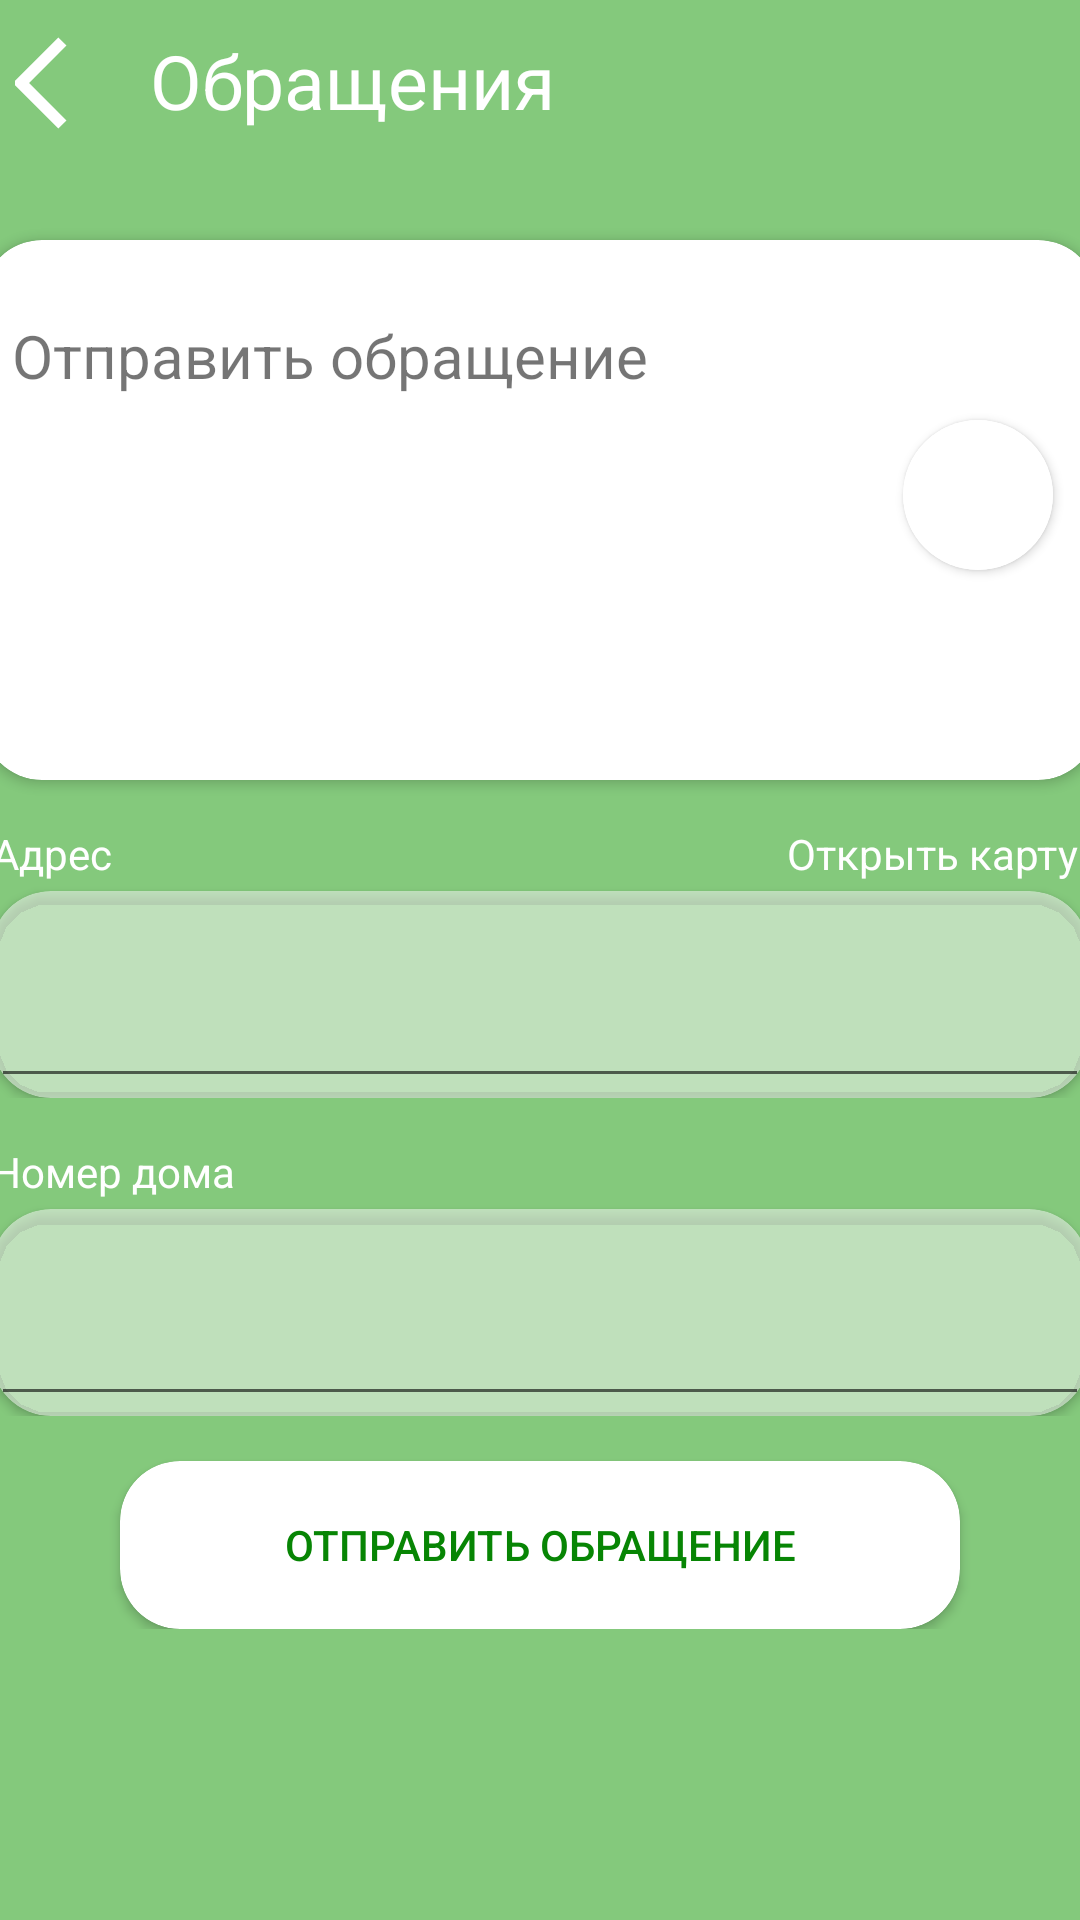

Layout XML and referenced resources for this Android screen:
<!-- AndroidManifest.xml: application theme Theme.MyCity -->
<!-- res/layout/activity_obrasheniya.xml -->
<?xml version="1.0" encoding="utf-8"?>
<androidx.constraintlayout.widget.ConstraintLayout xmlns:android="http://schemas.android.com/apk/res/android"
    xmlns:app="http://schemas.android.com/apk/res-auto"
    xmlns:tools="http://schemas.android.com/tools"
    android:layout_width="match_parent"
    android:layout_height="match_parent"
    android:background="@color/maincolor"
    tools:context=".LoginActivity">

    <LinearLayout
        android:id="@+id/main_liner"
        android:layout_width="match_parent"
        android:layout_height="wrap_content"
        android:orientation="vertical"
        android:gravity="center"
        app:layout_constraintStart_toStartOf="parent"
        app:layout_constraintEnd_toEndOf="parent"
        app:layout_constraintTop_toTopOf="parent"
        android:layout_marginTop="10dp">

        <LinearLayout
            android:id="@+id/linearLayout"
            android:layout_width="match_parent"
            android:layout_height="50dp"
            android:orientation="horizontal"
            app:layout_constraintStart_toStartOf="parent"
            app:layout_constraintTop_toTopOf="parent">

            <ImageButton
                android:id="@+id/back"
                android:layout_width="35dp"
                android:layout_height="35dp"
                android:layout_marginEnd="10dp"
                android:layout_marginStart="5dp"
                android:background="@color/black21"
                app:layout_constraintEnd_toStartOf="@+id/textView17"
                app:layout_constraintStart_toStartOf="parent"
                app:layout_constraintTop_toTopOf="parent"
                app:srcCompat="@drawable/ic_stat_name2" />

            <TextView
                android:id="@+id/textView17"
                android:layout_width="210dp"
                android:layout_height="50dp"
                android:text="@string/massage"
                android:textColor="@color/white"
                android:textSize="25sp" />

        </LinearLayout>

        <androidx.cardview.widget.CardView
            android:id="@+id/cardView2"
            android:layout_width="372dp"
            android:layout_height="180dp"
            app:cardCornerRadius="20dp"
            android:layout_marginTop="20dp"
            app:layout_constraintEnd_toEndOf="parent"
            app:layout_constraintStart_toStartOf="parent"
            app:layout_constraintTop_toBottomOf="@id/linearLayout">

            <LinearLayout
                android:id="@+id/linearLayout8"
                android:layout_width="372dp"
                android:layout_height="170dp"
                android:layout_marginBottom="3dp"
                android:orientation="horizontal"
                android:gravity="center_vertical">

                <TextView
                    android:id="@+id/textView"
                    android:layout_width="287dp"
                    android:layout_height="120dp"
                    android:layout_margin="10dp"
                    android:text="@string/send_message"
                    android:textSize="20sp" />

                <androidx.cardview.widget.CardView
                    android:layout_width="50dp"
                    android:layout_height="50dp"
                    app:cardCornerRadius="50dp">

                    <ImageButton
                        android:id="@+id/camera"
                        android:layout_width="50dp"
                        android:layout_height="50dp"
                        android:background="@color/white"
                        app:srcCompat="@drawable/camera"
                        app:tint="@color/maincolor"
                        tools:layout_editor_absoluteX="85dp"
                        tools:layout_editor_absoluteY="616dp" />
                </androidx.cardview.widget.CardView>
            </LinearLayout>
        </androidx.cardview.widget.CardView>

        <LinearLayout
            android:id="@+id/liner_text3"
            android:layout_width="366dp"
            android:layout_height="wrap_content"
            app:layout_constraintEnd_toEndOf="parent"
            app:layout_constraintStart_toStartOf="parent"
            android:orientation="vertical"
            android:gravity="center"
            android:layout_marginTop="15dp"
            app:layout_constraintTop_toBottomOf="@id/cardView2">

            <LinearLayout
                android:id="@+id/liner_text"
                android:layout_width="366dp"
                android:layout_height="wrap_content"
                app:layout_constraintEnd_toEndOf="parent"
                app:layout_constraintStart_toStartOf="parent"
                android:orientation="horizontal"
                android:gravity="center"
                app:layout_constraintTop_toBottomOf="@id/cardView2"
                app:layout_goneMarginTop="10dp">

                <TextView
                    android:id="@+id/textView2"
                    android:layout_width="45dp"
                    android:layout_height="22dp"
                    android:text="@string/Adress"
                    android:textColor="@color/white" />

                <TextView
                    android:id="@+id/textView3"
                    android:layout_width="100dp"
                    android:layout_height="22dp"
                    android:text="@string/Open_map"
                    android:textColor="@color/white"
                    android:layout_marginStart="220dp"/>
            </LinearLayout>

            <androidx.cardview.widget.CardView
                android:id="@+id/cardView6"
                android:layout_width="366dp"
                android:layout_height="69dp"
                app:cardBackgroundColor="#80FFFFFF"
                app:cardCornerRadius="20dp"
                app:layout_constraintEnd_toEndOf="parent"
                app:layout_constraintStart_toStartOf="parent"
                app:layout_constraintTop_toBottomOf="@+id/liner_text">

                <EditText
                    android:layout_width="match_parent"
                    android:layout_height="match_parent">
                </EditText>

            </androidx.cardview.widget.CardView>
        </LinearLayout>

        <LinearLayout
            android:id="@+id/liner_tex2"
            android:layout_width="366dp"
            android:layout_height="wrap_content"
            android:orientation="vertical"
            android:gravity="center_vertical"
            app:layout_constraintStart_toStartOf="parent"
            app:layout_constraintEnd_toEndOf="parent"
            app:layout_constraintTop_toBottomOf="@+id/liner_text3"
            android:layout_marginTop="15dp">

            <TextView
                android:id="@+id/textView4"
                android:layout_width="90dp"
                android:layout_height="22dp"
                android:text="@string/House_Number"
                android:textColor="@color/white" />

            <androidx.cardview.widget.CardView
                android:id="@+id/cardView7"
                android:layout_width="366dp"
                android:layout_height="69dp"
                app:cardBackgroundColor="#80FFFFFF"
                app:cardCornerRadius="20dp">

                <EditText
                    android:layout_width="match_parent"
                    android:layout_height="match_parent">
                </EditText>

            </androidx.cardview.widget.CardView>

        </LinearLayout>

        <androidx.cardview.widget.CardView
            android:id="@+id/cardView5"
            android:layout_width="280dp"
            android:layout_height="56dp"
            app:cardCornerRadius="20dp"
            android:layout_marginTop="15dp"
            app:layout_constraintBottom_toBottomOf="parent"
            app:layout_constraintEnd_toEndOf="parent"
            app:layout_constraintStart_toStartOf="parent"
            app:layout_constraintTop_toBottomOf="@+id/liner_tex2">

            <Button
                android:id="@+id/button"
                android:layout_width="match_parent"
                android:layout_height="match_parent"
                android:background="#00FFFFFF"
                android:text="@string/send_message"
                android:textColor="@color/blue" />

        </androidx.cardview.widget.CardView>

    </LinearLayout>


</androidx.constraintlayout.widget.ConstraintLayout>
<!-- resources referenced by this layout -->
<resources>
  <color name="black21">#00000000</color>
  <color name="blue">#078504</color>
  <color name="maincolor">#851A9E0B</color>
  <color name="white">#FFFFFFFF</color>
  <!-- drawable ic_stat_name2 (drawable-anydpi-v24) -->
  <vector xmlns:android="http://schemas.android.com/apk/res/android"
      android:width="40dp"
      android:height="40dp"
      android:viewportWidth="24"
      android:viewportHeight="24"
      android:tint="#FFFFFF"
      android:autoMirrored="true">
    <group android:scaleX="0.92"
        android:scaleY="0.92"
        android:translateX="0.96"
        android:translateY="0.96">
      <path
          android:fillColor="@android:color/white"
          android:pathData="M11.67,3.87L9.9,2.1 0,12l9.9,9.9 1.77,-1.77L3.54,12z"/>
    </group>
  </vector>
  <string name="Adress">Адрес</string>
  <string name="House_Number">Номер дома</string>
  <string name="Open_map">Открыть карту</string>
  <string name="massage">Обращения</string>
  <string name="send_message">Отправить обращение</string>
  <style name="Theme.MyCity" parent="Theme.AppCompat.DayNight.NoActionBar">
          
          <item name="colorPrimary">@color/purple_500</item>
          <item name="colorPrimaryVariant">@color/purple_700</item>
          <item name="colorOnPrimary">@color/white</item>
          
          <item name="colorSecondary">@color/teal_200</item>
          <item name="colorSecondaryVariant">@color/teal_700</item>
          <item name="colorOnSecondary">@color/black</item>
          
          <item name="android:statusBarColor" tools:targetApi="l">?attr/colorPrimaryVariant</item>
          
      </style>
  <color name="purple_500">#FF6200EE</color>
  <color name="purple_700">#FF3700B3</color>
  <color name="teal_200">#FF03DAC5</color>
  <color name="teal_700">#FF018786</color>
  <color name="black">#FF000000</color>
</resources>
